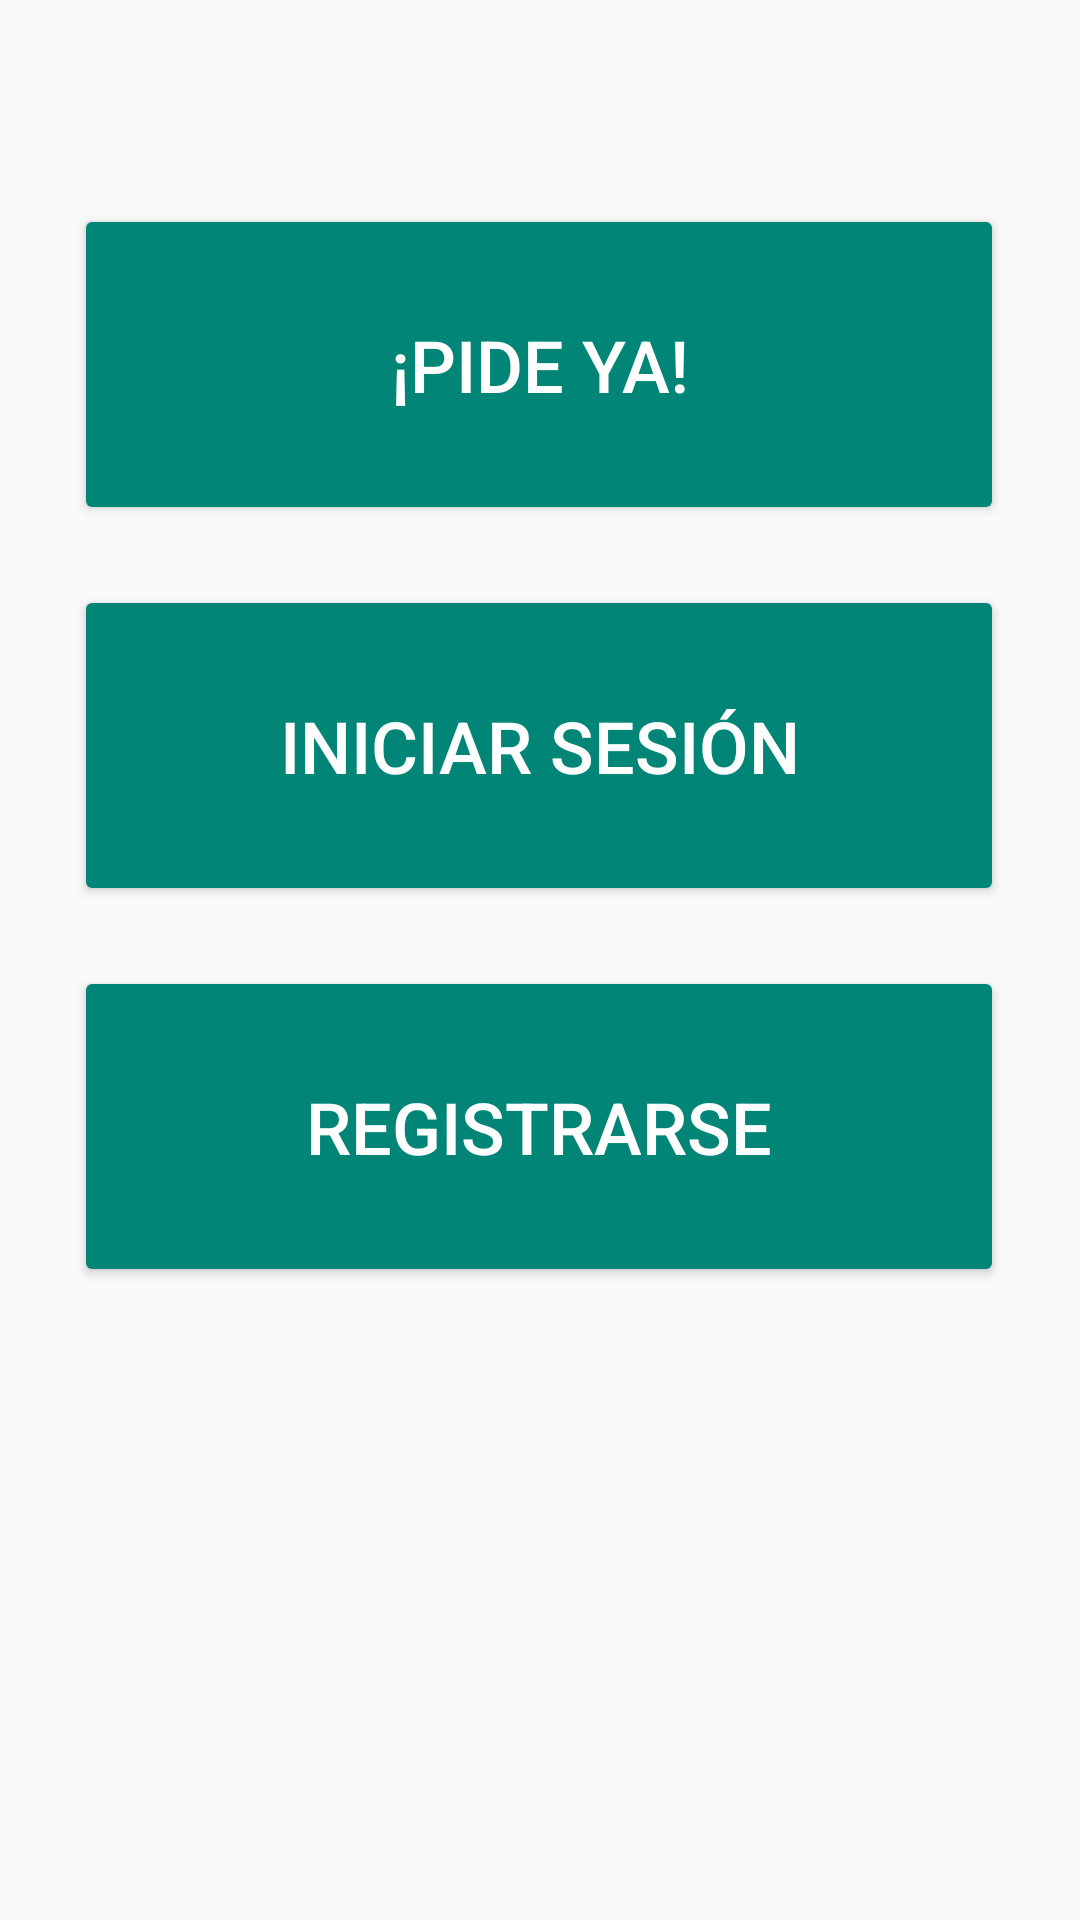

Android layout source for this screen:
<!-- AndroidManifest.xml: application theme Theme.AppCompat.Light.NoActionBar -->
<!-- res/layout/activity_main.xml -->
<?xml version="1.0" encoding="utf-8"?>
<androidx.constraintlayout.widget.ConstraintLayout xmlns:android="http://schemas.android.com/apk/res/android"
    xmlns:app="http://schemas.android.com/apk/res-auto"
    xmlns:tools="http://schemas.android.com/tools"
    android:id="@+id/MainActivityLayaut"
    android:layout_width="match_parent"
    android:layout_height="match_parent"
    tools:context="com.HUMMMM.yopido.pantallas.MainActivity">


    <Button
        android:id="@+id/btnPideYa"
        style="@style/Widget.AppCompat.Button.Colored"
        android:layout_width="310dp"
        android:layout_height="107dp"
        android:layout_marginTop="68dp"
        android:text="@string/PideYa"
        android:textSize="24sp"
        app:layout_constraintEnd_toEndOf="parent"
        app:layout_constraintHorizontal_bias="0.495"
        app:layout_constraintStart_toStartOf="parent"
        app:layout_constraintTop_toTopOf="parent" />

    <Button
        android:id="@+id/btnEntrar"
        style="@style/Widget.AppCompat.Button.Colored"
        android:layout_width="310dp"
        android:layout_height="107dp"
        android:layout_marginTop="20dp"
        android:text="@string/iniciarSesion"
        android:textSize="24sp"
        app:layout_constraintEnd_toEndOf="parent"
        app:layout_constraintHorizontal_bias="0.495"
        app:layout_constraintStart_toStartOf="parent"
        app:layout_constraintTop_toBottomOf="@+id/btnPideYa" />

    <Button
        android:id="@+id/btnRegistro"
        style="@style/Widget.AppCompat.Button.Colored"
        android:layout_width="310dp"
        android:layout_height="107dp"
        android:layout_marginTop="20dp"
        android:text="@string/Registro"
        android:textSize="24sp"
        app:layout_constraintEnd_toEndOf="parent"
        app:layout_constraintHorizontal_bias="0.495"
        app:layout_constraintStart_toStartOf="parent"
        app:layout_constraintTop_toBottomOf="@+id/btnEntrar" />

</androidx.constraintlayout.widget.ConstraintLayout>
<!-- resources referenced by this layout -->
<resources>
  <string name="PideYa">¡Pide Ya!</string>
  
  
      // ----- Pantalla principal Admin
  <string name="Registro">Registrarse</string>
  <string name="iniciarSesion">Iniciar Sesión</string>
</resources>
